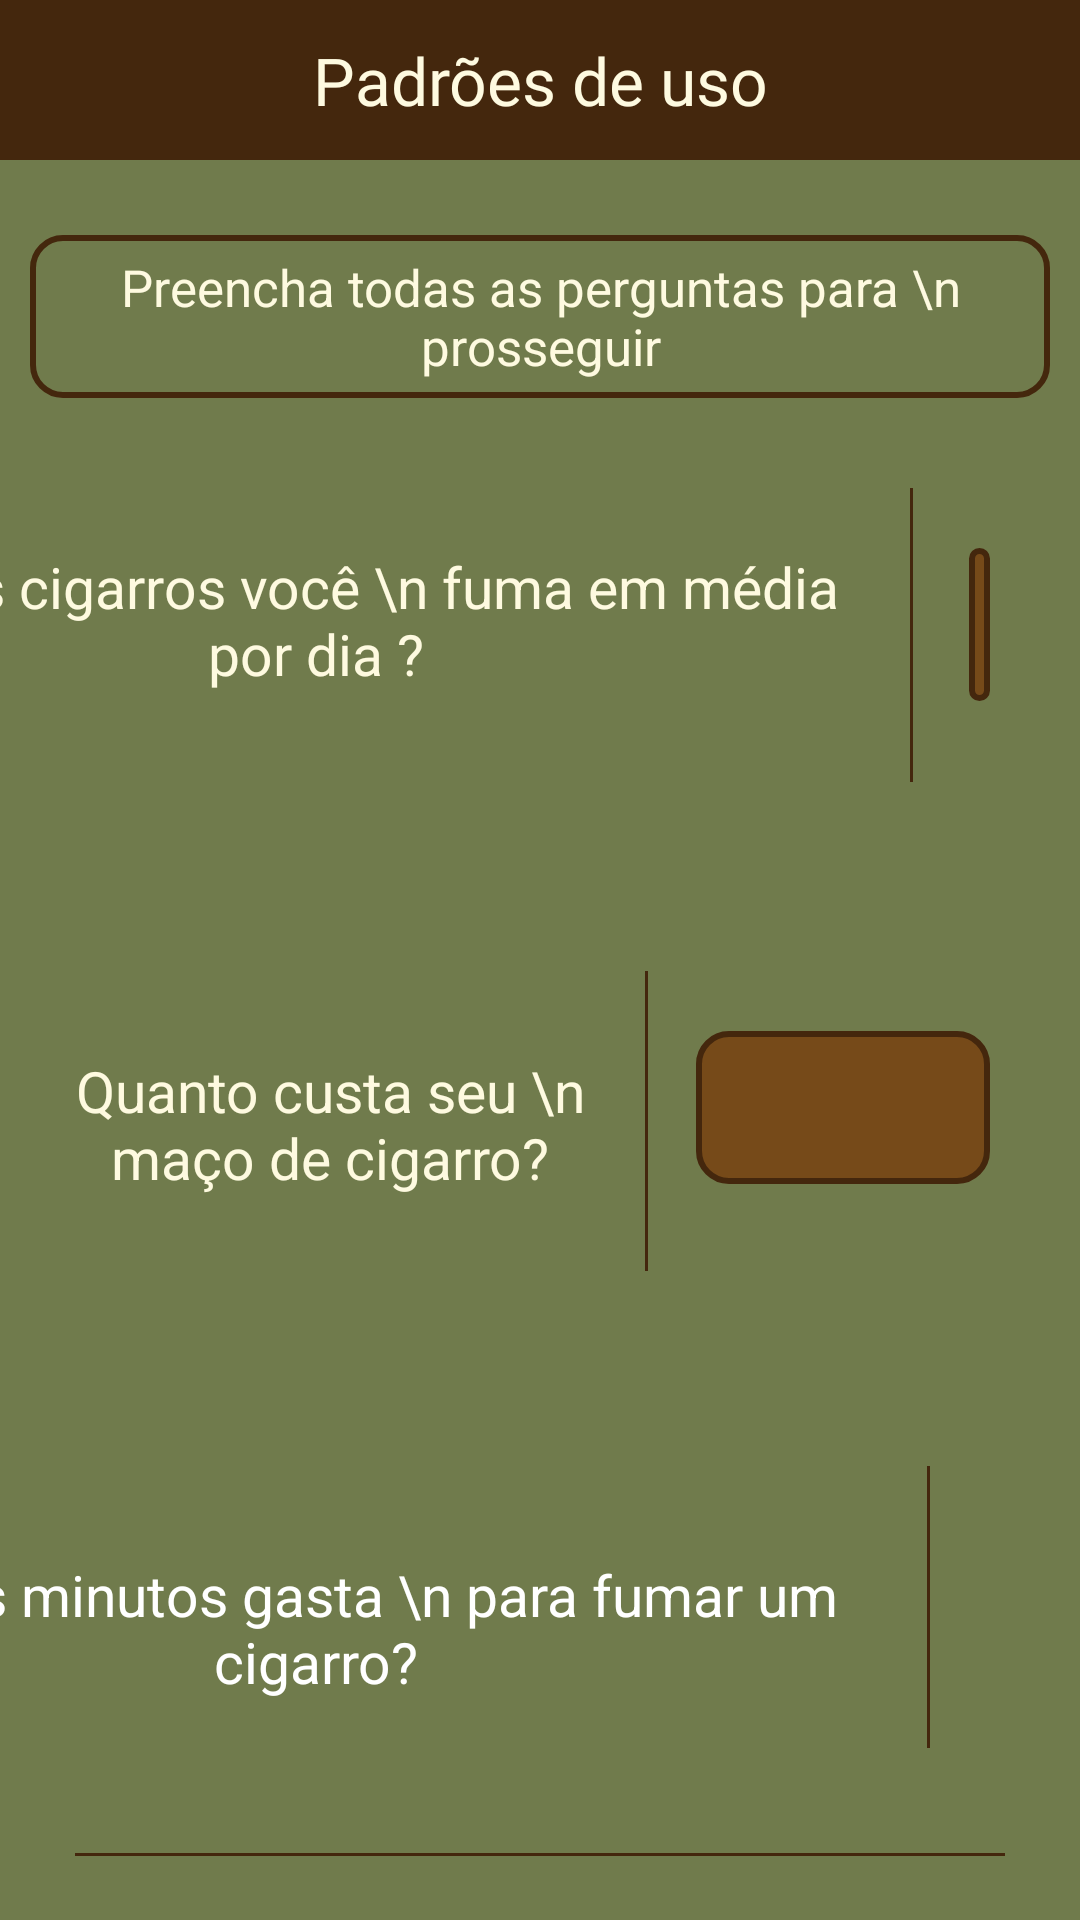

Android layout source for this screen:
<!-- AndroidManifest.xml: application theme Theme.UnSmoke -->
<!-- res/layout/tela_padrao_uso.xml -->
<?xml version="1.0" encoding="utf-8"?>
<androidx.constraintlayout.widget.ConstraintLayout xmlns:android="http://schemas.android.com/apk/res/android"
    xmlns:app="http://schemas.android.com/apk/res-auto"
    xmlns:tools="http://schemas.android.com/tools"
    android:layout_width="match_parent"
    android:layout_height="match_parent"
    android:background="#707B4C"
    tools:context=".TelaPadraoUso">

    <TextView
        android:id="@+id/textView4"
        android:layout_width="0dp"
        android:layout_height="wrap_content"
        android:background="@color/marrom_escuro"
        android:fontFamily="@font/arbutus_slab"
        android:gravity="center"
        android:paddingTop="12dp"
        android:paddingBottom="12dp"
        android:text="Padrões de uso"
        android:textAlignment="center"
        android:textColor="@color/bege_pastel"
        android:textSize="22sp"
        app:layout_constraintBottom_toBottomOf="parent"
        app:layout_constraintEnd_toEndOf="parent"
        app:layout_constraintStart_toStartOf="parent"
        app:layout_constraintTop_toTopOf="parent"
        app:layout_constraintVertical_bias="0.0" />

    <TextView
        android:id="@+id/textView5"
        android:layout_width="0dp"
        android:layout_height="wrap_content"
        android:layout_marginStart="10dp"
        android:layout_marginTop="25dp"
        android:layout_marginEnd="10dp"
        android:background="@drawable/texto_padroes_uso"
        android:gravity="center"
        android:paddingTop="6dp"
        android:paddingBottom="6dp"
        android:text="Preencha todas as perguntas para \n prosseguir"
        android:textAlignment="center"
        android:textColor="@color/bege_pastel"
        android:textSize="17sp"
        app:layout_constraintEnd_toEndOf="parent"
        app:layout_constraintStart_toStartOf="parent"
        app:layout_constraintTop_toBottomOf="@+id/textView4" />

    <TextView
        android:id="@+id/textView6"
        android:layout_width="wrap_content"
        android:layout_height="wrap_content"
        android:layout_marginStart="25dp"
        android:layout_marginTop="50dp"
        android:layout_marginEnd="175dp"
        android:text="Quantos cigarros você \n fuma em média por dia ?"
        android:textAlignment="center"
        android:textColor="@color/bege_pastel"
        android:textSize="19sp"
        app:layout_constraintEnd_toEndOf="parent"
        app:layout_constraintStart_toStartOf="parent"
        app:layout_constraintTop_toBottomOf="@+id/textView5" />

    <TextView
        android:id="@+id/textView7"
        android:layout_width="0dp"
        android:layout_height="wrap_content"
        android:layout_marginStart="25dp"
        android:layout_marginTop="120dp"
        android:layout_marginEnd="165dp"
        android:text="Quanto custa seu \n maço de cigarro?"
        android:textAlignment="center"
        android:textColor="@color/bege_pastel"
        android:textSize="19sp"
        app:layout_constraintEnd_toEndOf="parent"
        app:layout_constraintHorizontal_bias="0.0"
        app:layout_constraintStart_toStartOf="parent"
        app:layout_constraintTop_toBottomOf="@+id/textView6" />

    <TextView
        android:id="@+id/textView8"
        android:layout_width="wrap_content"
        android:layout_height="wrap_content"
        android:layout_marginStart="25dp"
        android:layout_marginTop="120dp"
        android:layout_marginEnd="175dp"
        android:text="Quantos minutos gasta \n para fumar um cigarro?"
        android:textAlignment="center"
        android:textColor="#FFFFFF"
        android:textSize="19sp"
        app:layout_constraintEnd_toEndOf="parent"
        app:layout_constraintStart_toStartOf="parent"
        app:layout_constraintTop_toBottomOf="@+id/textView7" />

    <View
        android:id="@+id/view9"
        android:layout_width="fill_parent"
        android:layout_height="0dp"
        android:layout_marginStart="25dp"
        android:layout_marginTop="51dp"
        android:layout_marginEnd="25dp"
        android:layout_marginBottom="48dp"
        android:background="@color/marrom_escuro"
        android:focusable="false"
        app:layout_constraintBottom_toTopOf="@+id/button2"
        app:layout_constraintEnd_toEndOf="parent"
        app:layout_constraintStart_toStartOf="parent"
        app:layout_constraintTop_toBottomOf="@+id/textView8" />

    <EditText
        android:id="@+id/cigarroDia"
        android:layout_width="0dp"
        android:layout_height="wrap_content"
        android:layout_marginStart="38dp"
        android:layout_marginTop="50dp"
        android:layout_marginEnd="30dp"
        android:background="@drawable/plaintext_arredondado"
        android:ems="10"
        android:inputType="textPersonName"
        android:textAlignment="center"
        app:layout_constraintEnd_toEndOf="parent"
        app:layout_constraintStart_toEndOf="@+id/textView6"
        app:layout_constraintTop_toBottomOf="@+id/textView5" />

    <View
        android:id="@+id/view5"
        android:layout_width="fill_parent"
        android:layout_height="0dp"
        android:layout_marginStart="25dp"
        android:layout_marginTop="60dp"
        android:layout_marginEnd="25dp"
        android:layout_marginBottom="55dp"
        android:background="@color/marrom_escuro"
        android:focusable="false"
        app:layout_constraintBottom_toTopOf="@+id/precoMaco"
        app:layout_constraintEnd_toEndOf="parent"
        app:layout_constraintStart_toStartOf="parent"
        app:layout_constraintTop_toBottomOf="@+id/textView6" />

    <Button
        android:id="@+id/button2"
        android:layout_width="0dp"
        android:layout_height="wrap_content"
        android:layout_marginStart="60dp"
        android:layout_marginTop="100dp"
        android:layout_marginEnd="60dp"
        android:backgroundTint="@color/marrom_escuro"
        android:fontFamily="@font/arbutus_slab"
        android:onClick="salvarDadosUsuario"
        android:paddingTop="7dp"
        android:paddingBottom="7dp"
        android:text="Finalizar"
        android:textAllCaps="false"
        android:textSize="20sp"
        app:layout_constraintEnd_toEndOf="parent"
        app:layout_constraintStart_toStartOf="parent"
        app:layout_constraintTop_toBottomOf="@+id/textView8" />

    <EditText
        android:id="@+id/precoMaco"
        android:layout_width="0dp"
        android:layout_height="wrap_content"
        android:layout_marginStart="37dp"
        android:layout_marginTop="110dp"
        android:layout_marginEnd="30dp"
        android:background="@drawable/plaintext_arredondado"
        android:ems="10"
        android:inputType="textPersonName"
        android:textAlignment="center"
        app:layout_constraintEnd_toEndOf="parent"
        app:layout_constraintStart_toEndOf="@+id/textView7"
        app:layout_constraintTop_toBottomOf="@+id/cigarroDia" />

    <View
        android:id="@+id/view7"
        android:layout_width="fill_parent"
        android:layout_height="0dp"
        android:layout_marginStart="25dp"
        android:layout_marginTop="60dp"
        android:layout_marginEnd="25dp"
        android:layout_marginBottom="55dp"
        android:background="@color/marrom_escuro"
        android:focusable="false"
        app:layout_constraintBottom_toTopOf="@+id/tempoCigarro"
        app:layout_constraintEnd_toEndOf="parent"
        app:layout_constraintStart_toStartOf="parent"
        app:layout_constraintTop_toBottomOf="@+id/textView7" />

    <EditText
        android:id="@+id/tempoCigarro"
        android:layout_width="0dp"
        android:layout_height="wrap_content"
        android:layout_marginStart="44dp"
        android:layout_marginTop="114dp"
        android:layout_marginEnd="30dp"
        android:background="@drawable/plaintext_arredondado"
        android:ems="10"
        android:inputType="textPersonName"
        android:textAlignment="center"
        app:layout_constraintEnd_toEndOf="parent"
        app:layout_constraintStart_toEndOf="@+id/textView8"
        app:layout_constraintTop_toBottomOf="@+id/precoMaco" />

    <View
        android:id="@+id/view4"
        android:layout_width="1dp"
        android:layout_height="0dp"
        android:layout_marginStart="18dp"
        android:layout_marginTop="30dp"
        android:layout_marginEnd="18dp"
        android:layout_marginBottom="30dp"
        android:background="@color/marrom_escuro"
        app:layout_constraintBottom_toTopOf="@+id/view5"
        app:layout_constraintEnd_toStartOf="@+id/cigarroDia"
        app:layout_constraintStart_toEndOf="@+id/textView6"
        app:layout_constraintTop_toBottomOf="@+id/textView5"
        app:layout_constraintVertical_bias="0.0" />

    <View
        android:id="@+id/view6"
        android:layout_width="1dp"
        android:layout_height="0dp"
        android:layout_marginStart="50dp"
        android:layout_marginTop="35dp"
        android:layout_marginEnd="46dp"
        android:layout_marginBottom="35dp"
        android:background="@color/marrom_escuro"
        app:layout_constraintBottom_toTopOf="@+id/view7"
        app:layout_constraintEnd_toStartOf="@+id/precoMaco"
        app:layout_constraintStart_toEndOf="@+id/textView7"
        app:layout_constraintTop_toBottomOf="@+id/view5"
        app:layout_constraintVertical_bias="0.0" />

    <View
        android:id="@+id/view8"
        android:layout_width="1dp"
        android:layout_height="0dp"
        android:layout_marginStart="5dp"
        android:layout_marginTop="35dp"
        android:layout_marginBottom="35dp"
        android:background="@color/marrom_escuro"
        app:layout_constraintBottom_toTopOf="@+id/view9"
        app:layout_constraintEnd_toStartOf="@+id/tempoCigarro"
        app:layout_constraintStart_toEndOf="@+id/textView8"
        app:layout_constraintTop_toBottomOf="@+id/view7" />

</androidx.constraintlayout.widget.ConstraintLayout>
<!-- resources referenced by this layout -->
<resources>
  <color name="bege_pastel">#FEFAE0</color>
  <color name="marrom_escuro">#44270D</color>
  <!-- drawable plaintext_arredondado (drawable) -->
  <?xml version="1.0" encoding="utf-8"?>
  <shape xmlns:android="http://schemas.android.com/apk/res/android">
  
      <solid android:color="#764A19"/>
      <corners android:radius="10dp"/>
      <stroke android:width="2dp" android:color="#44270D"/>
      <padding android:top="40px" android:bottom="40px" android:left="5px" android:right="5px"/>
  
  </shape>
  <!-- drawable texto_padroes_uso (drawable) -->
  <?xml version="1.0" encoding="utf-8"?>
  <shape xmlns:android="http://schemas.android.com/apk/res/android">
  
      <solid android:color="#707B4C"/>
      <corners android:radius="10dp"/>
      <stroke android:color="@color/marrom_escuro" android:width="2dp"/>
  
  </shape>
  <style name="Theme.UnSmoke" parent="Theme.MaterialComponents.DayNight.DarkActionBar">
          
          <item name="colorPrimary">@color/purple_500</item>
          <item name="colorPrimaryVariant">@color/purple_700</item>
          <item name="colorOnPrimary">@color/white</item>
          
          <item name="colorSecondary">@color/teal_200</item>
          <item name="colorSecondaryVariant">@color/teal_700</item>
          <item name="colorOnSecondary">@color/black</item>
          
          <item name="android:statusBarColor" tools:targetApi="l">?attr/colorPrimaryVariant</item>
          
      </style>
  <color name="purple_500">#FF6200EE</color>
  <color name="purple_700">#FF3700B3</color>
  <color name="white">#FFFFFFFF</color>
  <color name="teal_200">#FF03DAC5</color>
  <color name="teal_700">#FF018786</color>
  <color name="black">#FF000000</color>
</resources>
